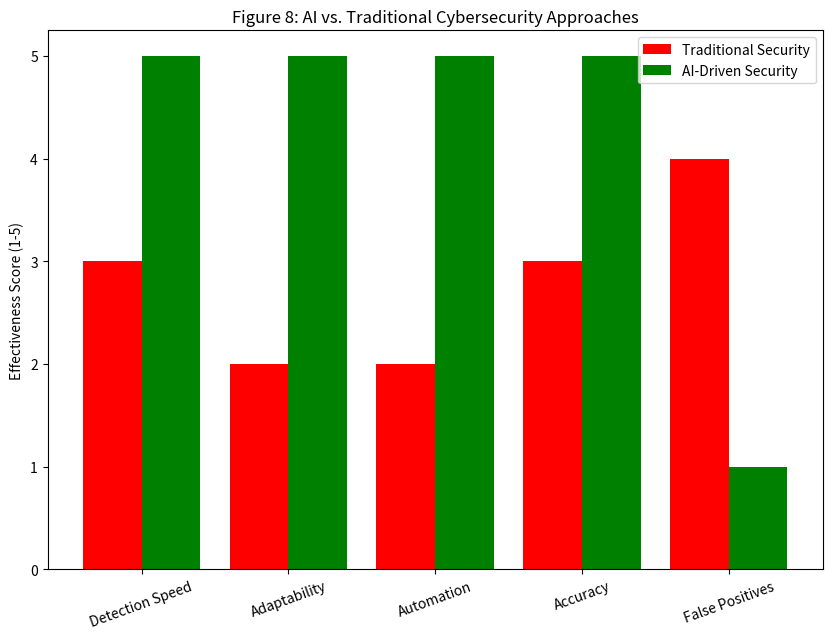

Reproduce this figure in Python.
import numpy as np
import matplotlib.pyplot as plt

categories = ["Detection Speed", "Adaptability", "Automation", "Accuracy", "False Positives"]
traditional_security = [3, 2, 2, 3, 4]  # Scores out of 5
ai_security = [5, 5, 5, 5, 1]  # Higher is better

x = np.arange(len(categories))
bar_width = 0.4

plt.figure(figsize=(10, 7))
plt.bar(x, traditional_security, width=bar_width, label="Traditional Security", color='red')
plt.bar(x + bar_width, ai_security, width=bar_width, label="AI-Driven Security", color='green')

plt.xticks(x + bar_width / 2, categories, rotation=20)
plt.ylabel("Effectiveness Score (1-5)")
plt.title("Figure 8: AI vs. Traditional Cybersecurity Approaches")
plt.legend()
plt.show()
